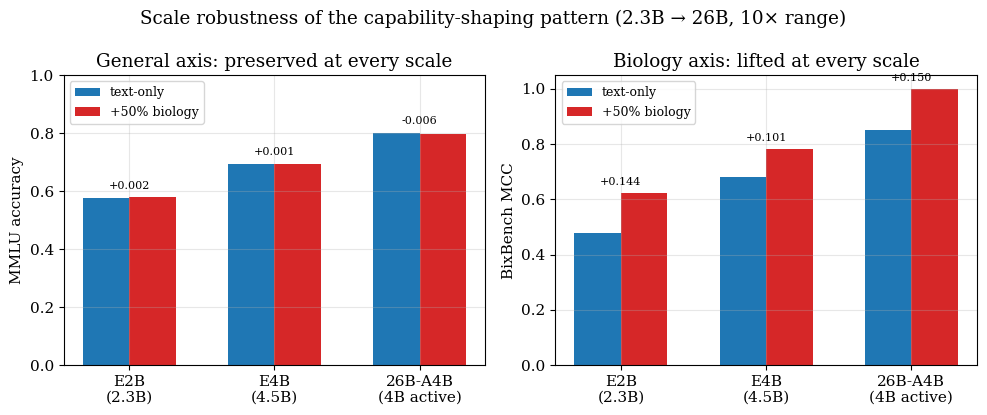

Write Python code to recreate this figure. (Note: this script raises an exception after producing the figure.)
"""Part IV figures: robustness (scaling) + replay control + router mechanism.

fig4_scaling: general (mmlu) delta and bixbench delta (bio50-text100) at 3
    scales (E2B/E4B/26B) -> shows general-preserving property is scale-robust.
fig5_replay: bar chart of homology_std/remote/bixbench MCC across
    no-replay/10%replay/20%replay at fixed bio50 mixture.
fig6_router: layer-averaged routing JS divergence, it-bio->bio (full CPT) vs
    the Phase-2 LoRA mixture sweep (M0->M3) -> dissociation of capability
    shaping from routing reorganization at LoRA scale.
"""
import matplotlib
matplotlib.use("Agg")
import matplotlib.pyplot as plt
import numpy as np

plt.rcParams.update({"font.family": "serif", "font.size": 11,
                     "axes.grid": True, "grid.alpha": 0.3})
PAPER = "/root/autodl-tmp/dnagpt/bio-trans/paper3/figs"

# ---- fig4: scaling robustness ----
sizes = ["E2B\n(2.3B)", "E4B\n(4.5B)", "26B-A4B\n(4B active)"]
mmlu_text = [0.576, 0.694, 0.802]
mmlu_bio = [0.578, 0.695, 0.796]
bb_text = [0.479, 0.680, 0.850]
bb_bio = [0.623, 0.781, 1.000]

fig, (ax1, ax2) = plt.subplots(1, 2, figsize=(10, 4.2))
x = np.arange(3)
w = 0.32
ax1.bar(x - w/2, mmlu_text, w, label="text-only", color="#1f77b4")
ax1.bar(x + w/2, mmlu_bio, w, label="+50% biology", color="#d62728")
ax1.set_xticks(x); ax1.set_xticklabels(sizes)
ax1.set_ylabel("MMLU accuracy")
ax1.set_title("General axis: preserved at every scale")
ax1.set_ylim(0, 1.0)
ax1.legend(fontsize=9)
for i in range(3):
    d = mmlu_bio[i] - mmlu_text[i]
    ax1.annotate(f"{d:+.3f}", (x[i], max(mmlu_text[i], mmlu_bio[i]) + 0.03),
                ha="center", fontsize=8)

ax2.bar(x - w/2, bb_text, w, label="text-only", color="#1f77b4")
ax2.bar(x + w/2, bb_bio, w, label="+50% biology", color="#d62728")
ax2.set_xticks(x); ax2.set_xticklabels(sizes)
ax2.set_ylabel("BixBench MCC")
ax2.set_title("Biology axis: lifted at every scale")
ax2.set_ylim(0, 1.05)
ax2.legend(fontsize=9)
for i in range(3):
    d = bb_bio[i] - bb_text[i]
    ax2.annotate(f"{d:+.3f}", (x[i], max(bb_text[i], bb_bio[i]) + 0.03),
                ha="center", fontsize=8)
fig.suptitle("Scale robustness of the capability-shaping pattern (2.3B → 26B, 10× range)")
fig.tight_layout()
fig.savefig(f"{PAPER}/p4_fig4_scaling.pdf")
print("wrote p4_fig4_scaling.pdf")

# ---- fig5: replay control ----
labels = ["no replay\n(M3-bio50)", "10% replay\n(R1)", "20% replay\n(R2)"]
hom_std = [0.375, 0.318, 0.266]
hom_rem = [0.088, 0.000, -0.004]
bixb = [1.000, 1.000, 0.873]
mmlu = [0.796, 0.800, 0.795]

fig, (axL, axR) = plt.subplots(1, 2, figsize=(10, 4.2))
x = np.arange(3)
w = 0.26
axL.bar(x - w, hom_std, w, label="Homology-std", color="#d62728")
axL.bar(x, hom_rem, w, label="Homology-remote", color="#ff7f0e")
axL.bar(x + w, bixb, w, label="BixBench", color="#2ca02c")
axL.axhline(0, color="k", lw=0.6)
axL.set_xticks(x); axL.set_xticklabels(labels, fontsize=8.5)
axL.set_ylabel("MCC")
axL.set_title("Biology axis: replay does not help\n(more replay → less effective bio exposure)")
axL.legend(fontsize=8)

axR.plot(x, mmlu, "o-", color="#1f77b4", markersize=8)
axR.set_xticks(x); axR.set_xticklabels(labels, fontsize=8.5)
axR.set_ylabel("MMLU accuracy")
axR.set_ylim(0.75, 0.85)
axR.set_title("General axis: already flat without replay\n(nothing to recover)")
fig.suptitle("Replay control at fixed 50% biological share (26B, 100M tokens)")
fig.tight_layout()
fig.savefig(f"{PAPER}/p4_fig5_replay.pdf")
print("wrote p4_fig5_replay.pdf")

# ---- fig6: router mechanism ----
fig, ax = plt.subplots(figsize=(7, 4.5))
lineage_x = ["it-bio\n(no CPT)", "bio\n(8.7B tok,\nfull CPT)"]
lineage_y = [0.2187, 0.4505]  # mean(dna_vs_nl, prot_vs_nl)
ax.plot([0, 1], lineage_y, "o-", color="#d62728", markersize=10,
       label="Part I lineage (full-parameter CPT)")

sweep_x = [0, 5, 20, 50]
sweep_y = [0.3755, 0.3847, 0.3841, 0.3788]  # M0..M3 mean bio-vs-nl JS
ax2 = ax.twiny()
ax2.plot(sweep_x, sweep_y, "s--", color="#1f77b4", markersize=7,
        label="Phase-2 mixture sweep (100M-token LoRA)")
ax2.set_xlabel("Biological share in Phase-2 LoRA sweep (%)")
ax.set_xticks([0, 1]); ax.set_xticklabels(lineage_x)
ax.set_ylabel("Mean routing JS divergence\n(biology vs. natural-language prompts)")
ax.set_title("Routing reorganization: full CPT reshapes it,\nLoRA mixture ratio does not (despite lifting capability)")
h1, l1 = ax.get_legend_handles_labels()
h2, l2 = ax2.get_legend_handles_labels()
ax.legend(h1 + h2, l1 + l2, fontsize=8, loc="center right")
fig.tight_layout()
fig.savefig(f"{PAPER}/p4_fig6_router.pdf")
print("wrote p4_fig6_router.pdf")
